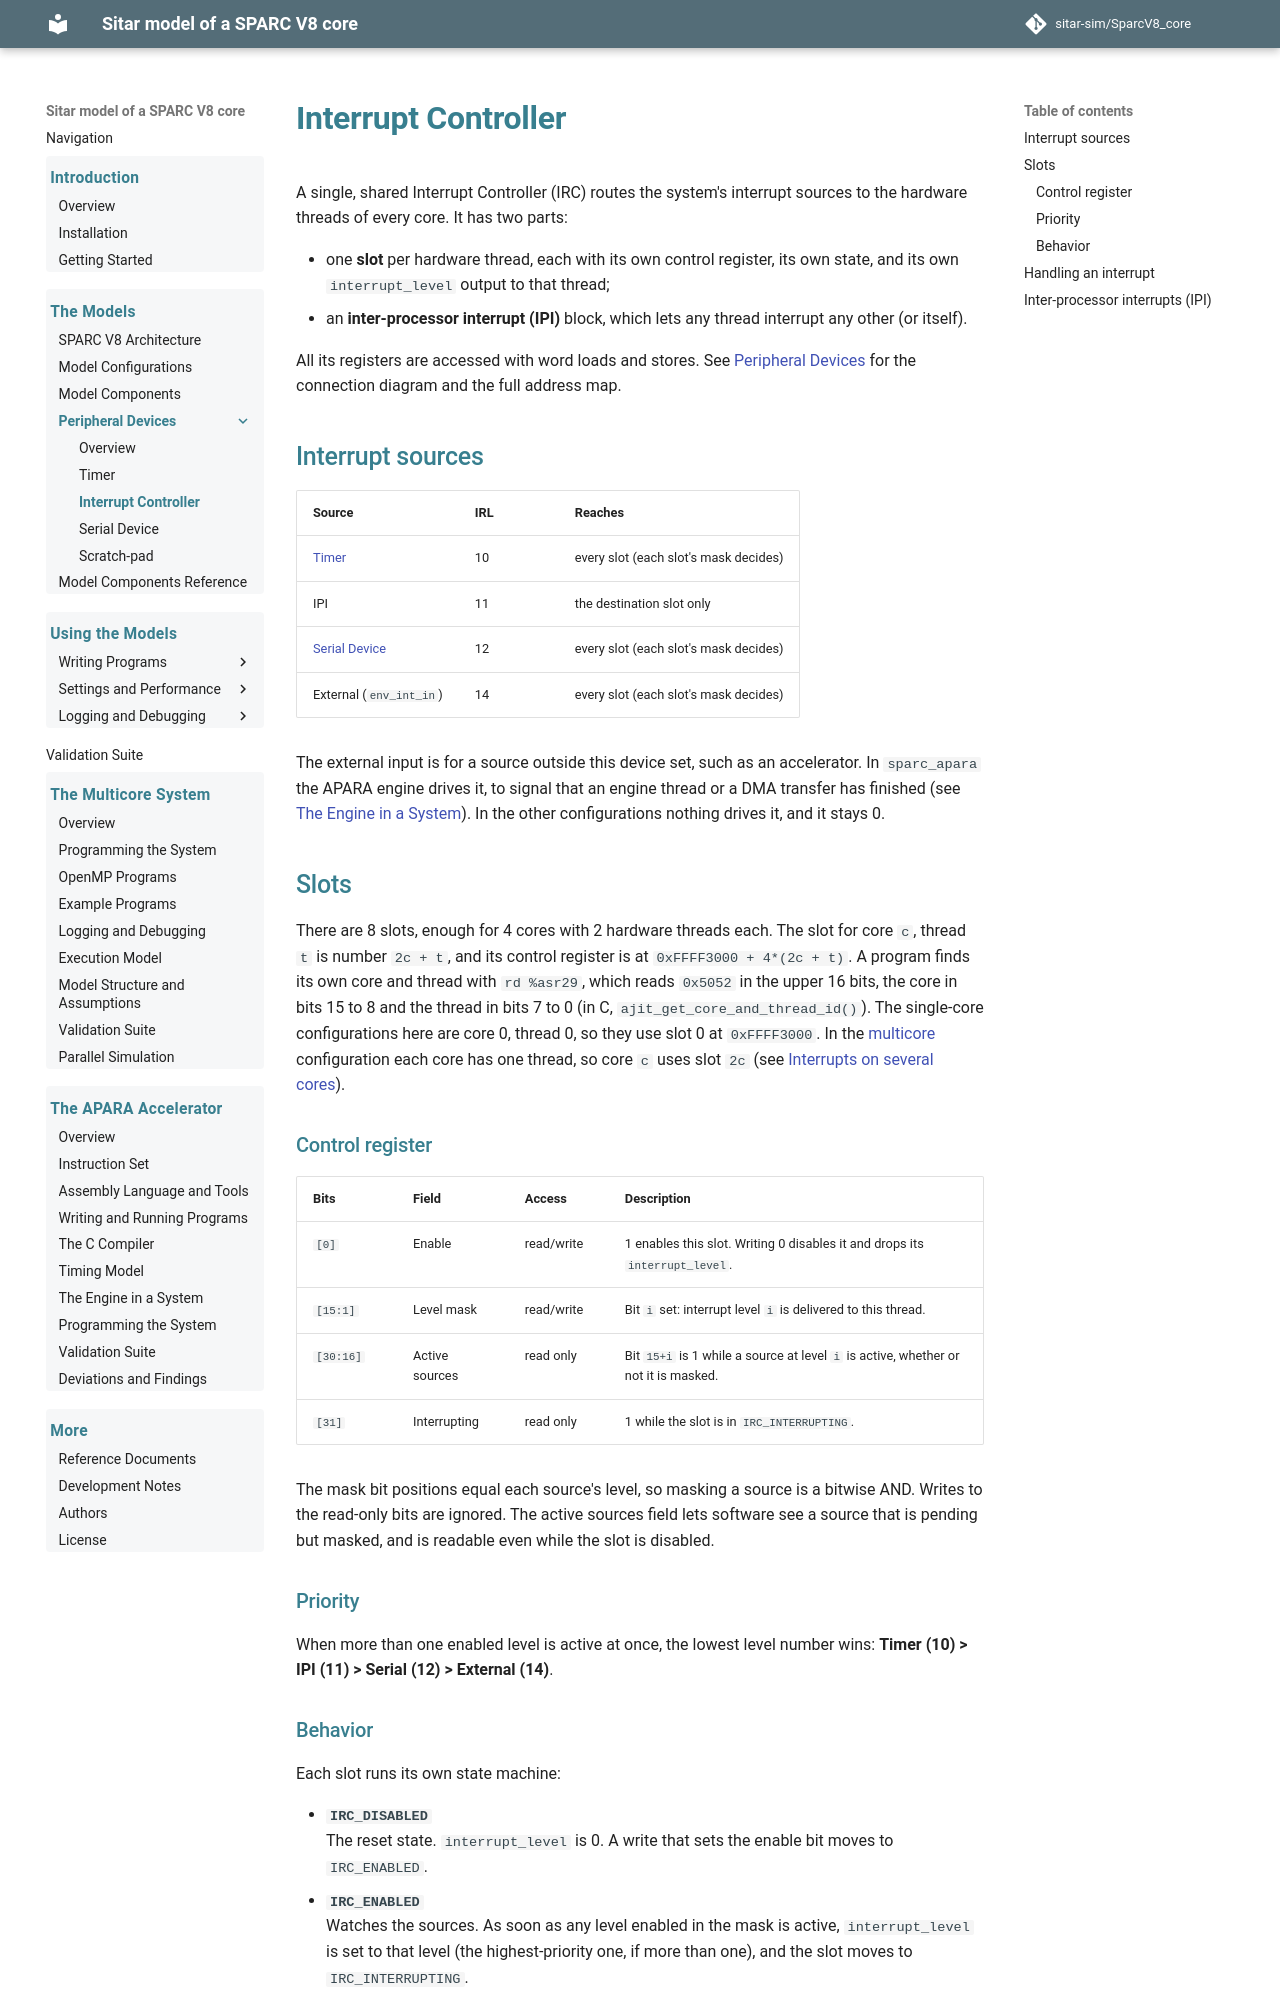

repository: sitar-sim/SparcV8_core · page: peripheral_devices_interrupt_controller.html · generator: mkdocs

# Interrupt Controller

A single, shared Interrupt Controller (IRC) routes the system's
interrupt sources to the hardware threads of every core. It has two
parts:

- one **slot** per hardware thread, each with its own control
  register, its own state, and its own `interrupt_level` output to that
  thread;
- an **inter-processor interrupt (IPI)** block, which lets any thread
  interrupt any other (or itself).

All its registers are accessed with word loads and stores. See
[Peripheral Devices](peripheral_devices.md) for the connection diagram
and the full address map.

## Interrupt sources

| Source | IRL | Reaches |
|---|---|---|
| [Timer](peripheral_devices_timer.md) | 10 | every slot (each slot's mask decides) |
| IPI | 11 | the destination slot only |
| [Serial Device](peripheral_devices_serial_device.md) | 12 | every slot (each slot's mask decides) |
| External (`env_int_in`) | 14 | every slot (each slot's mask decides) |

The external input is for a source outside this device set, such as an
accelerator. In `sparc_apara` the APARA engine drives it, to signal that
an engine thread or a DMA transfer has finished (see [The Engine in a
System](apara/system.md#interrupts)). In the other configurations
nothing drives it, and it stays 0.

## Slots

There are 8 slots, enough for 4 cores with 2 hardware threads each. The
slot for core `c`, thread `t` is number `2c + t`, and its control
register is at `0xFFFF3000 + 4*(2c + t)`. A program finds its own core
and thread with `rd %asr29`, which reads `0x5052` in the upper 16 bits,
the core in bits 15 to 8 and the thread in bits 7 to 0 (in C,
`ajit_get_core_and_thread_id()`). The single-core configurations here
are core 0, thread 0, so they use slot 0 at `0xFFFF3000`. In the
[multicore](multicore/index.md) configuration each core has one
thread, so core `c` uses slot `2c` (see [Interrupts on several
cores](multicore/programming.md#interrupts-on-several-cores)).

### Control register

| Bits | Field | Access | Description |
|---|---|---|---|
| `[0]` | Enable | read/write | 1 enables this slot. Writing 0 disables it and drops its `interrupt_level`. |
| `[15:1]` | Level mask | read/write | Bit `i` set: interrupt level `i` is delivered to this thread. |
| `[30:16]` | Active sources | read only | Bit `15+i` is 1 while a source at level `i` is active, whether or not it is masked. |
| `[31]` | Interrupting | read only | 1 while the slot is in `IRC_INTERRUPTING`. |

The mask bit positions equal each source's level, so masking a source
is a bitwise AND. Writes to the read-only bits are ignored. The active
sources field lets software see a source that is pending but masked,
and is readable even while the slot is disabled.

### Priority

When more than one enabled level is active at once, the lowest level
number wins: **Timer (10) > IPI (11) > Serial (12) > External (14)**.
